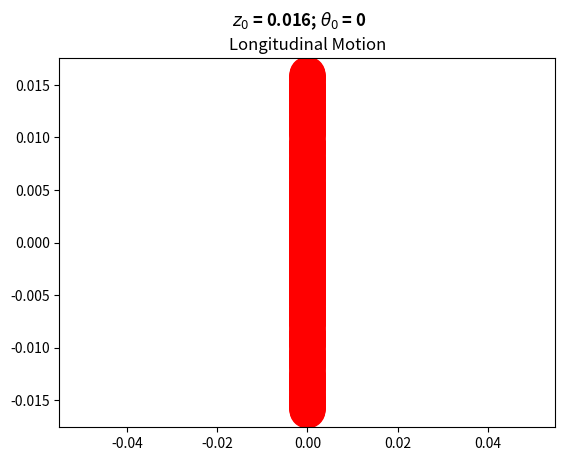
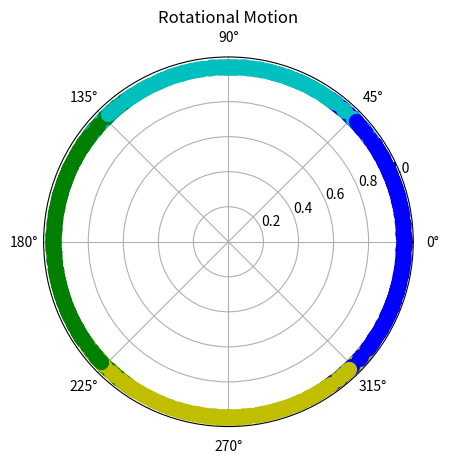

These charts were generated, in order, by the following Python code:
# -*- coding: utf-8 -*-
"""
Created on Thu Apr 23 00:00:08 2020

@author: Rokka
"""

import numpy as np
import matplotlib.pyplot as plt
import matplotlib.animation as animation

class Wilberforce:
    #omega_z = omega_theta = omega
    def __init__(self,z0,theta0,v0,rv0): #z0,theta0 = initial conditions, spring constants,omega = oscillation freq.
        self.z = z0                      #initial z
        self.theta = theta0              #initial theta
        self.v = v0                      #initial longitudinal velocity
        self.rv = rv0                    #initial rotational velocity
        self.k = 2.8                     #longitudinal spring constant
        self.delta = 7.86e-4             #torsional spring constant
        self.m = 0.5164                  #mass (kg)
        self.I = 1.45e-4                 #moment of Inertia
        self.epsilon = 9.27e-3           #coupling constant  (Berg & Marshall)
        
        self.omega2 = self.k/self.m      #k/m = I/delta
        self.alpha = self.epsilon/(2*self.delta)
        self.beta = self.epsilon/(2*self.k)
        
        self.z_array = []
        self.theta_array = []
        self.v_array = []
        self.rv_array = []
        self.time = []
    
    def F(self,z,theta,v,rv,t):              #returns zdot, zdouble-dot, theta-dot, theta-double-dot (dimensionless)
        return np.array([v/self.omega2, -z - (self.beta*theta), rv/self.omega2, -theta - (self.alpha*z)])       

    def rk4_step(self,F,z,theta,v,rv,t):     #rk4 copied from Lab 8 (modified for Wilberforce pend.)
        k1 = dt*F(z,theta,v,rv,t)         
        k2 = dt*F(z + 0.5*k1[0], theta + 0.5*k1[2],v + 0.5*k1[1],rv + 0.5*k1[3],t+dt/2)
        k3 = dt*F(z + 0.5*k2[0], theta + 0.5*k2[2],v + 0.5*k2[1],rv + 0.5*k2[3],t+dt/2)
        k4 = dt*F(z + k3[0], theta + k3[2],v + k3[1],rv + k3[3],t+dt)
        z = z + (k1[0] + 2*k2[0] + 2*k3[0] + k4[0])/6.
        v = v + (k1[1] + 2*k2[1] + 2*k3[1] + k4[1])/6.
        theta = theta + (k1[2] + 2*k2[2] + 2*k3[2] + k4[2])/6.
        rv = rv + (k1[3] + 2*k2[3] + 2*k3[3] + k4[3])/6.
        return np.array(z),np.array(v),np.array(theta),np.array(rv)
    
    def pendulum(self,tfinal,dt):           #like rk4_chain function in lab 8
        t = 0.0
        while t < tfinal+dt:
            zn = self.z
            thetan = self.theta
            vn = self.v
            rvn = self.rv
            self.time.append(t/self.omega2)
            self.z_array.append(self.z)
            self.v_array.append(self.v)
            self.theta_array.append(self.theta)
            self.rv_array.append(self.rv)
            self.z,self.v,self.theta,self.rv = self.rk4_step(self.F,zn,thetan,vn,rvn,t)           
            t = t + dt    
            
    def energy(self,):                 #E = kinetic + potential    
        ve = np.array(self.v_array)    
        rve = np.array(self.rv_array)  
        ze = np.array(self.z_array)
        thee = np.array(self.theta_array)
        self.El = (0.5)*self.m*(ve**2) + (0.5)*self.k*(ze**2)            #(1/2)mv^2 + (1/2)kz^2
        self.Er = (0.5)*self.I*(rve**2) + (0.5)*self.delta*(thee**2)     #(1/2)I(vr)^2 + (1/2)(delta)(theta)^2
        self.Etot = self.El + self.Er                                    #Combined Energy
        return np.array(self.El), np.array(self.Er), np.array(self.Etot)
    
    def plot_motion(self):
        #plots the z & theta vs. time graph (w/ shared time axis)
        #Not my code; from Wilberforce pend. on "scipython.com" blog
        fig, ax_z = plt.subplots(1,1,figsize=(12,3))
        l_z, = ax_z.plot(self.time,self.z_array,'g', label=r'$z$')
        ax_z.set_xlabel('time (sec)')
        ax_z.set_ylabel(r'$z$ (m)')
        ax_theta = ax_z.twinx()
        l_theta, = ax_theta.plot(self.time, self.theta_array,'orange',label=r'$\theta$')
        ax_theta.set_ylabel(r'$\theta$ (radians)')
        lines = (l_z, l_theta)
        labels = [line.get_label() for line in lines]
        plt.legend(lines, labels,loc ='upper left',bbox_to_anchor=(0,1.0))
        plt.title("Motion")
        #-----------------------------------------------------------
        #plots z vs. theta
        plt.figure()
        plt.plot(self.theta_array,self.z_array)
        plt.xlabel("$\\theta$ (radians)")
        plt.ylabel("z (m)")
        plt.title("z vs. $\\theta$")
    
    def plot_energy(self,):     
        [El,Er,Etot] = self.energy()
        plt.figure()
        plt.plot(self.time,Etot)
        plt.ylim(0,np.max(Etot)*2.5)
        plt.title("Combined Total Energy (Longitudinal + Torsional)")
        plt.xlabel("time (sec)")
        plt.ylabel("Energy (J)")
        plt.figure()
        plt.plot(self.time,El,label= "Longitudinal ($z$)")
        plt.plot(self.time,Er,label= "Tortional ($\\theta$)")
        plt.legend(loc ='upper left',bbox_to_anchor=(1.0,1.0))
        plt.title("Separate Energies")
        plt.xlabel("time (sec)")
        plt.ylabel("Energy (J)")
        
    def normal_modes(self):
        self.omega = np.sqrt(self.omega2)
        denom = 4*self.omega*np.sqrt(self.m*self.I)
        self.nm1 = self.omega + self.epsilon/denom
        self.nm2 = self.omega - self.epsilon/denom
        nmb = np.max(self.theta_array)
        plt.text(nmb+(nmb/2), 0.01,"Normal Modes: \nmode 1 = "+str(self.nm1)+" rad/s \nmode 2 ="+str(self.nm2)+" rad/s")

    def animate(self,nstep):
        theta = np.array(self.theta_array)
        lines1=[]
        lines2=[]
        fig1, ax = plt.subplots()
        fig2, ax2 = plt.subplots(subplot_kw={'projection': 'polar'})
        for a in range(0,int(len(self.time)),nstep):
            p1 = ax.plot(0.,self.z_array[a],'ro', markersize=25)
            p2 = ax2.plot(theta[a], np.ones(len(self.time))[a], 'bo', \
                             theta[a] + np.pi, np.ones(len(self.time))[a], 'go', \
                             theta[a] + np.pi/2, np.ones(len(self.time))[a], 'co', \
                             theta[a] - np.pi/2, np.ones(len(self.time))[a], 'yo', \
                          markersize =10)
            lines1.append(p1)
            lines2.append(p2)
        ax.set_title("Longitudinal Motion")
        ax2.set_title("Rotational Motion")
        fig1.suptitle("$z_0$ = "+str(self.z_array[0])+"; $\\theta_0$ = "+str(self.theta_array[0]), fontweight='bold')
        ani = animation.ArtistAnimation(fig1, lines1, interval=5)
        anim = animation.ArtistAnimation(fig2, lines2, interval=5)
        plt.show()
        
#===============================================================================================================
        

#Initial conditions 1 (Duplicate Berg and Marshall(more or less))
z0 = 0.016              #m
theta0 = 0          #radians  
v0 = 0
rv0 = 0

T = 150        
tfinal = T*2
dt = 0.1

WF1 = Wilberforce(z0,theta0,v0,rv0)
WF1.pendulum(tfinal,dt)
#WF1.plot_motion()
#plt.suptitle("Simulate Berg & Marshall",fontweight='bold')
WF1.animate(5)

#===========================================================================